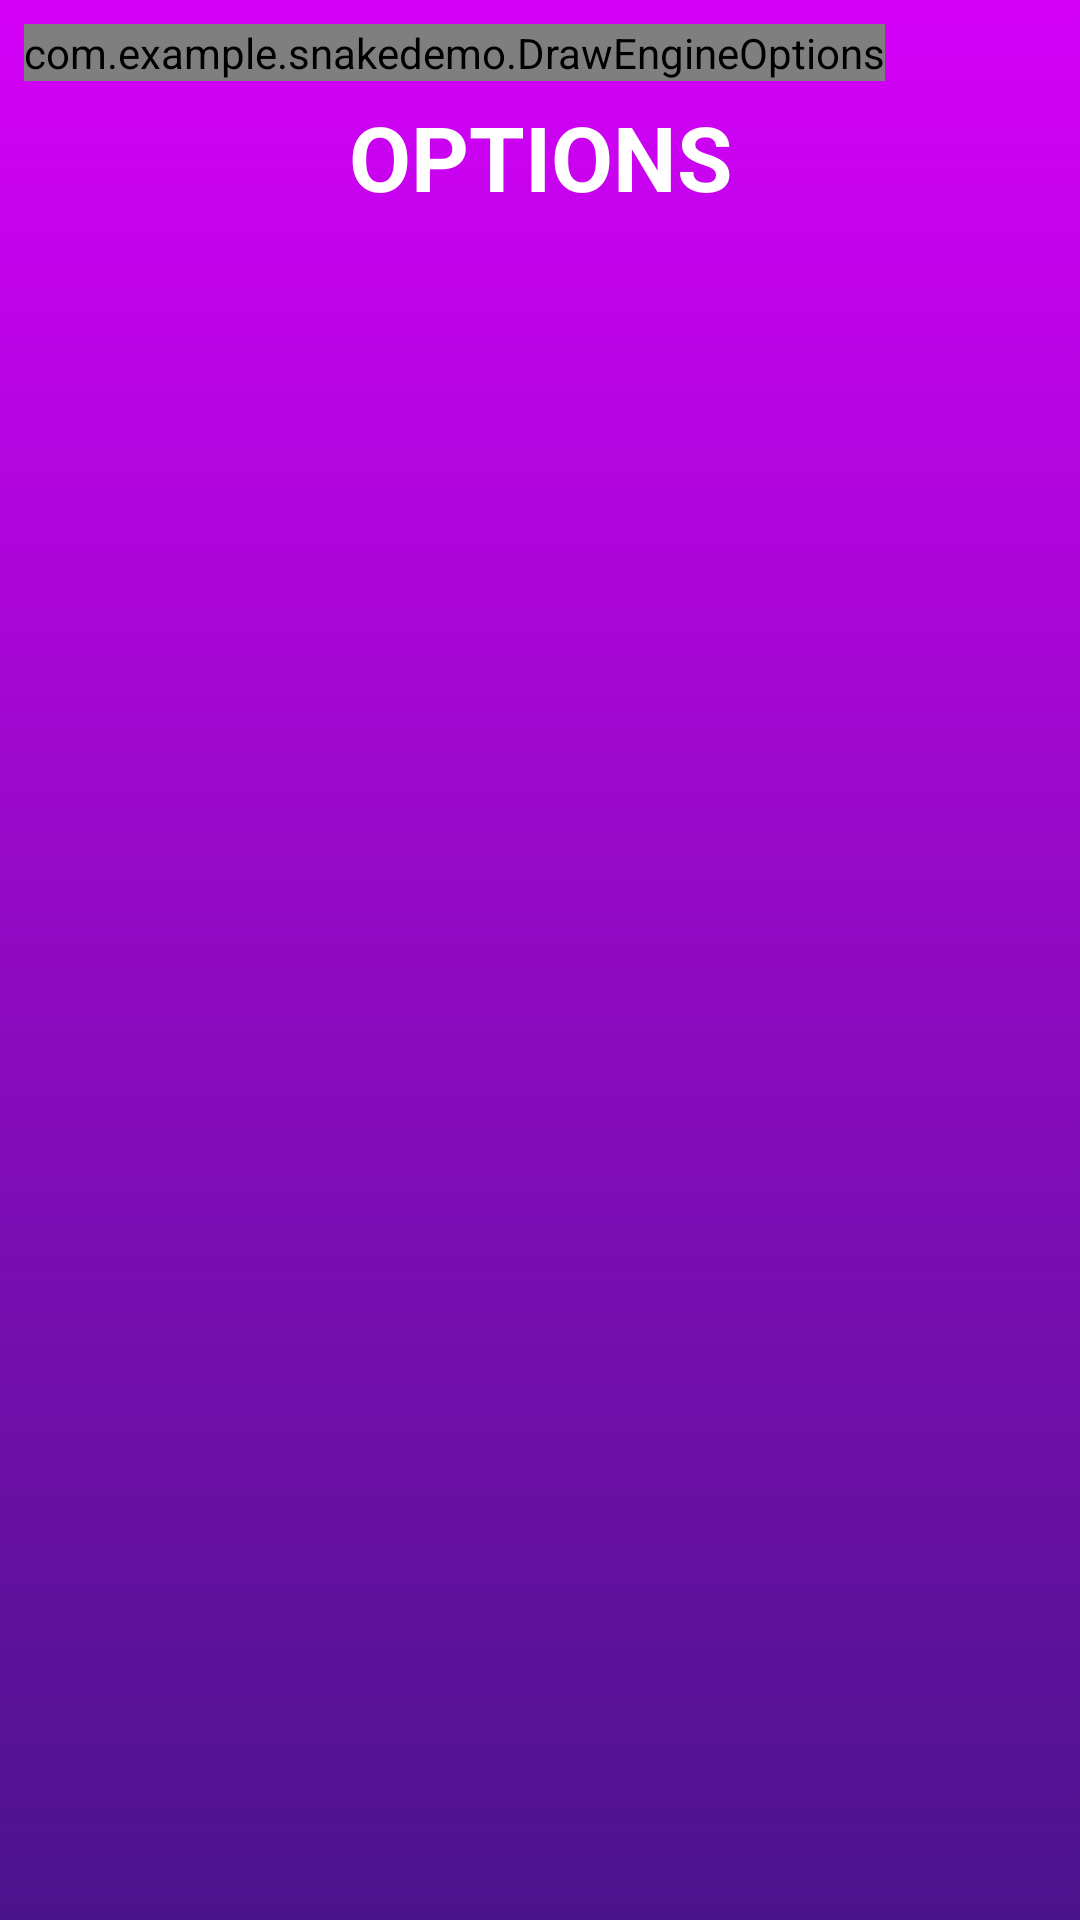

This screen was rendered from an Android layout file. Write that file and the resources it references.
<!-- AndroidManifest.xml: application theme AppTheme -->
<!-- res/layout/activity_options.xml -->
<?xml version="1.0" encoding="utf-8"?>
<RelativeLayout xmlns:android="http://schemas.android.com/apk/res/android"
    xmlns:app="http://schemas.android.com/apk/res-auto"
    xmlns:tools="http://schemas.android.com/tools"
    android:id="@+id/relative_options"
    android:layout_width="match_parent"
    android:layout_height="match_parent"
    android:background="@drawable/gradient_animation"
    tools:context=".OptionsActivity">

    <TextView
        android:id="@+id/options"
        android:layout_width="match_parent"
        android:layout_height="wrap_content"
        android:text="OPTIONS"
        android:textSize="30sp"
        android:textStyle="bold"
        android:gravity="center"
        android:layout_marginTop="32sp"
        android:textColor="@color/white"/>

    <com.example.snakedemo.DrawEngineOptions
        android:id="@+id/drawEngineOptions"
        android:layout_width="wrap_content"
        android:layout_height="wrap_content"
        android:layout_marginStart="8dp"
        android:layout_marginTop="8dp"
        android:layout_marginEnd="8dp"
        app:layout_constraintBottom_toBottomOf="parent"
        app:layout_constraintEnd_toEndOf="parent"
        app:layout_constraintHorizontal_bias="0.0"
        app:layout_constraintStart_toStartOf="parent"
        app:layout_constraintTop_toTopOf="parent" />

    <android.support.v7.widget.Toolbar
        android:id="@+id/toolbar"
        android:layout_width="match_parent"
        android:layout_height="?attr/actionBarSize"
        android:background="@android:color/transparent"
        android:layout_marginTop="20dp">
    </android.support.v7.widget.Toolbar>

    <LinearLayout
        android:id="@+id/linear2"
        android:layout_width="match_parent"
        android:layout_height="wrap_content"
        android:orientation="horizontal"
        android:layout_marginTop="10dp"
        android:layout_marginStart="40dp"
        android:layout_marginEnd="40dp"
        android:layout_below="@id/options">

        <TextView
            android:id="@+id/heightText"
            android:layout_width="wrap_content"
            android:layout_height="wrap_content"
            android:text=""
            android:textStyle="bold"/>

        <SeekBar
            android:id="@+id/height"
            android:layout_marginStart="5dp"
            android:layout_width="match_parent"
            android:layout_height="wrap_content"
            android:max="8"
            android:backgroundTint="@color/white"
            android:progressBackgroundTint="@color/white"
            android:progressDrawable="@drawable/seekbar_progress"

            android:thumbTint="@color/white" />

    </LinearLayout>
</RelativeLayout>
<!-- resources referenced by this layout -->
<resources>
  <color name="white">#FFFFFF</color>
  <!-- drawable gradient_animation (drawable) -->
  <?xml version="1.0" encoding="utf-8"?>
  <animation-list xmlns:android="http://schemas.android.com/apk/res/android">
      <item android:drawable="@drawable/gradient_purple"
          android:duration="5000"/>
  
      <item android:drawable="@drawable/gradient_amber"
          android:duration="5000"/>
  
      <item android:drawable="@drawable/gradient_green"
          android:duration="5000"/>
  
  </animation-list>
  <style name="AppTheme" parent="Theme.AppCompat.NoActionBar">
          
          <item name="colorPrimary">@color/colorPrimary</item>
          <item name="colorPrimaryDark">@color/colorPrimaryDark</item>
          <item name="colorAccent">@color/colorAccent</item>
          <item name="android:windowTranslucentStatus">true</item>
      </style>
  <!-- drawable gradient_purple (drawable) -->
  <?xml version="1.0" encoding="utf-8"?>
  <shape xmlns:android="http://schemas.android.com/apk/res/android">
      <gradient
          android:startColor="@color/colorPurple_A400"
          android:endColor="@color/colorPurple_900"
          android:angle="270">
      </gradient>
  </shape>
  <!-- drawable gradient_amber (drawable) -->
  <?xml version="1.0" encoding="utf-8"?>
  <shape xmlns:android="http://schemas.android.com/apk/res/android">
      <gradient
          android:startColor="@color/colorAmber_A400"
          android:endColor="@color/colorAmber_900"
          android:angle="270">
      </gradient>
  </shape>
  <!-- drawable gradient_green (drawable) -->
  <shape xmlns:android="http://schemas.android.com/apk/res/android">
      <gradient
          android:startColor="@color/colorGreen_A400"
          android:endColor="@color/colorGreen_900"
          android:angle="270">
      </gradient>
  </shape>
  <color name="colorPrimary">#008577</color>
  <color name="colorPrimaryDark">#00574B</color>
  <color name="colorAccent">#D81B60</color>
  <color name="colorPurple_A400">#D500F9</color>
  <color name="colorPurple_900">#4A148C</color>
  <color name="colorAmber_A400">#FFC400</color>
  <color name="colorAmber_900">#FF6F00</color>
  <color name="colorGreen_A400">#00E676</color>
  <color name="colorGreen_900">#1B5E20</color>
</resources>
